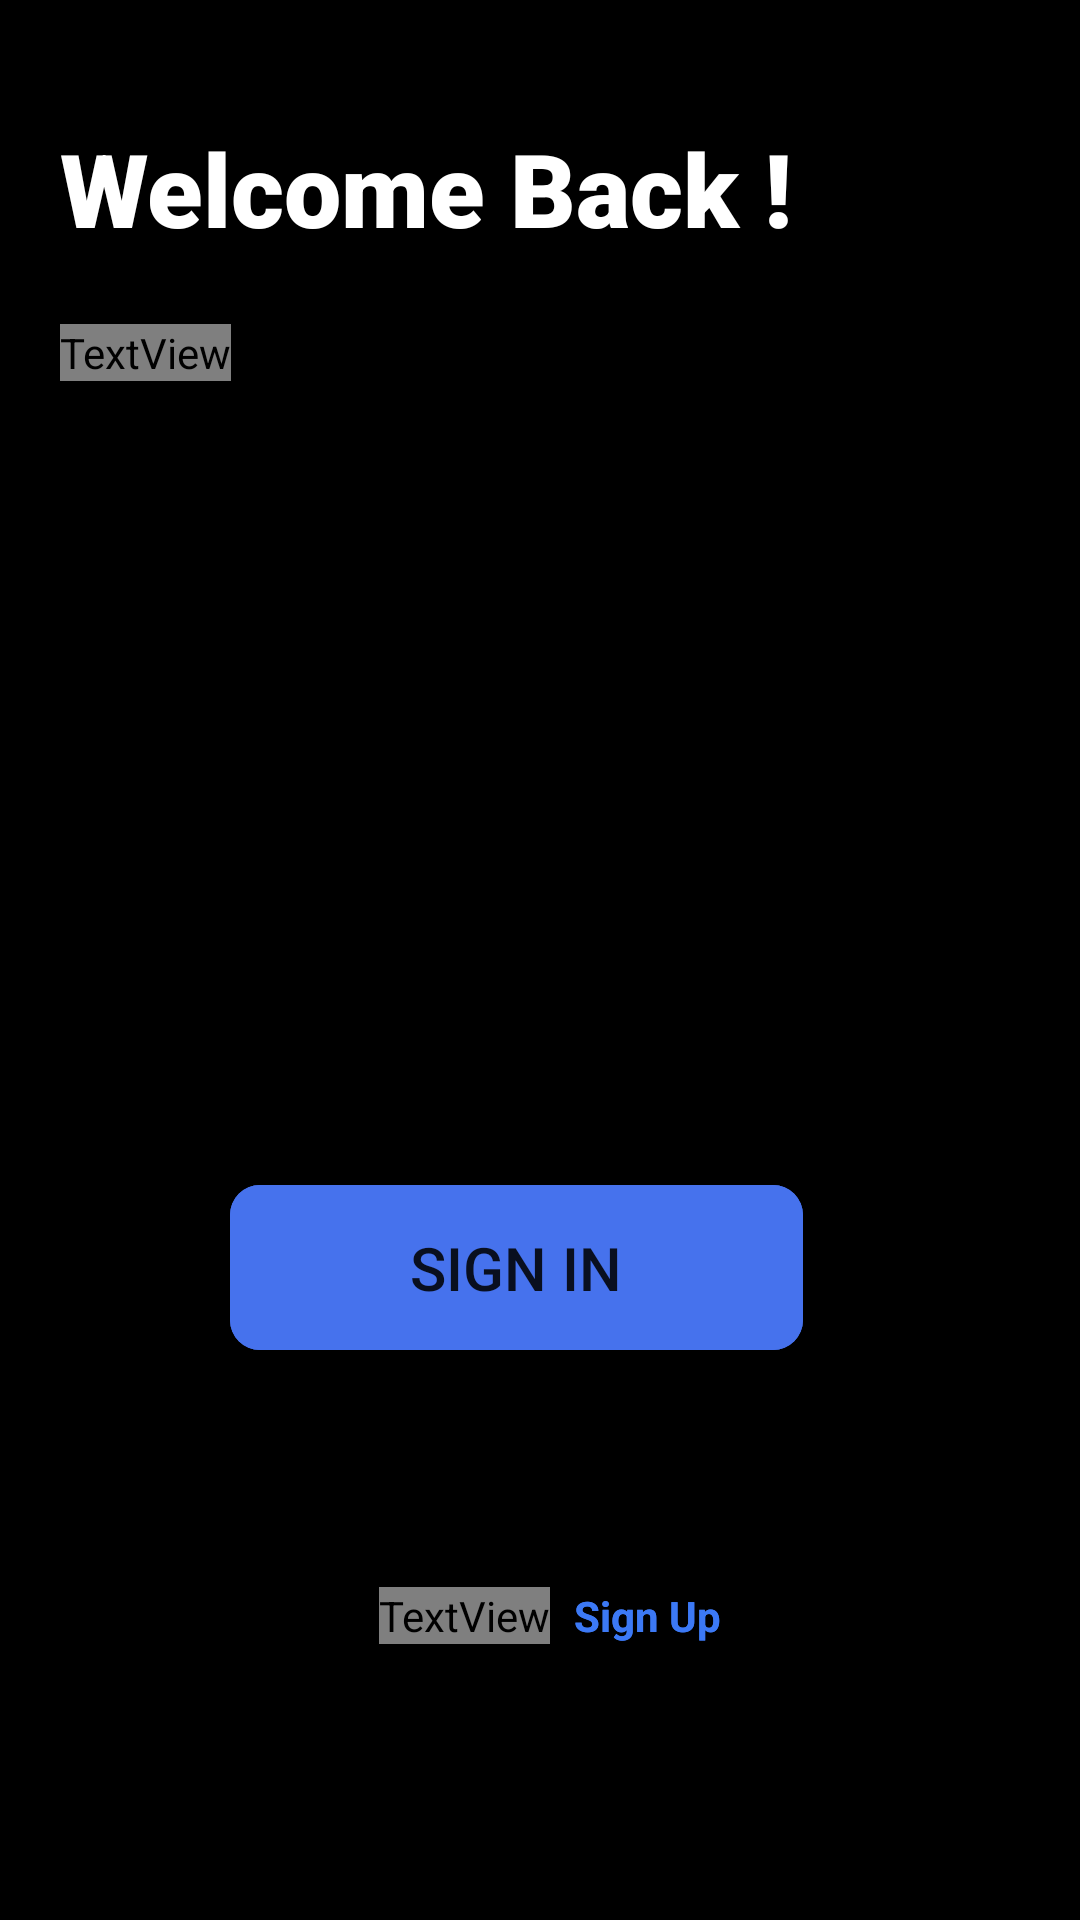

Android layout source for this screen:
<!-- AndroidManifest.xml: application theme Theme.StockMarketTests -->
<!-- res/layout/activity_login.xml -->
<?xml version="1.0" encoding="utf-8"?>
<androidx.constraintlayout.widget.ConstraintLayout xmlns:android="http://schemas.android.com/apk/res/android"
    xmlns:app="http://schemas.android.com/apk/res-auto"
    xmlns:tools="http://schemas.android.com/tools"
    android:layout_width="match_parent"
    android:layout_height="match_parent"
    android:background="@color/black"
    tools:context=".LoginActivity">

    <TextView
        android:id="@+id/tv_welcome"
        android:layout_width="wrap_content"
        android:layout_height="wrap_content"
        android:layout_marginTop="40dp"
        android:fontFamily="sans-serif-black"
        android:text="Welcome Back !"
        android:textColor="@color/white"
        android:textSize="34sp"
        app:layout_constraintEnd_toEndOf="parent"
        app:layout_constraintHorizontal_bias="0.173"
        app:layout_constraintStart_toStartOf="parent"
        app:layout_constraintTop_toTopOf="parent" />

    <TextView
        android:id="@+id/tv_signin_line"
        android:layout_width="wrap_content"
        android:layout_height="wrap_content"
        android:layout_marginTop="108dp"
        android:fontFamily="sans-serif-black"
        android:text="Sign in to your account"
        android:textColor="@color/grey"
        android:textSize="20sp"
        app:layout_constraintStart_toStartOf="@+id/tv_welcome"
        app:layout_constraintTop_toTopOf="parent" />

    <EditText
        android:id="@+id/editTextTextEmailAddress"
        android:layout_width="273dp"
        android:layout_height="48dp"
        android:layout_marginTop="56dp"
        android:ems="10"
        android:hint="Email"
        android:inputType="textEmailAddress"
        android:textColorHint="@color/grey"
        app:layout_constraintEnd_toEndOf="parent"
        app:layout_constraintHorizontal_bias="0.492"
        app:layout_constraintStart_toStartOf="parent"
        app:layout_constraintTop_toBottomOf="@+id/tv_signin_line" />

    <EditText
        android:id="@+id/editTextTextPassword"
        android:layout_width="270dp"
        android:layout_height="52dp"
        android:layout_marginTop="48dp"
        android:ems="10"
        android:hint="Password"
        android:inputType="textPassword"
        android:textColorHint="@color/grey"
        app:layout_constraintEnd_toEndOf="parent"
        app:layout_constraintHorizontal_bias="0.496"
        app:layout_constraintStart_toStartOf="parent"
        app:layout_constraintTop_toBottomOf="@+id/editTextTextEmailAddress" />

    <Button
        android:id="@+id/signin_button"
        android:layout_width="191dp"
        android:layout_height="55dp"
        android:layout_marginTop="64dp"
        android:background="@drawable/custom_tradebutton"
        android:text="Sign in"
        android:textSize="20sp"
        app:layout_constraintEnd_toEndOf="parent"
        app:layout_constraintHorizontal_bias="0.454"
        app:layout_constraintStart_toStartOf="parent"
        app:layout_constraintTop_toBottomOf="@+id/editTextTextPassword" />

    <Button
        android:id="@+id/signup_button"
        android:layout_width="191dp"
        android:layout_height="55dp"
        android:layout_marginTop="64dp"
        android:background="@drawable/custom_tradebutton"
        android:text="Sign in"
        android:textSize="20sp"
        app:layout_constraintEnd_toEndOf="parent"
        app:layout_constraintHorizontal_bias="0.454"
        app:layout_constraintStart_toStartOf="parent"
        app:layout_constraintTop_toBottomOf="@+id/editTextTextPassword" />

    <TextView
        android:id="@+id/tv_account_line"
        android:layout_width="wrap_content"
        android:layout_height="wrap_content"
        android:layout_marginBottom="92dp"
        android:text="Don't have a account? "
        android:textColor="@color/grey"
        app:layout_constraintBottom_toBottomOf="parent"
        app:layout_constraintEnd_toEndOf="parent"
        app:layout_constraintHorizontal_bias="0.417"
        app:layout_constraintStart_toStartOf="parent" />

    <TextView
        android:id="@+id/tv_signup"
        android:layout_width="wrap_content"
        android:layout_height="wrap_content"
        android:layout_marginStart="8dp"
        android:text="Sign Up"
        android:textColor="@color/blue"
        android:textStyle="bold"
        app:layout_constraintBottom_toBottomOf="@+id/tv_account_line"
        app:layout_constraintStart_toEndOf="@+id/tv_account_line"
        app:layout_constraintTop_toTopOf="@+id/tv_account_line" />

    <TextView
        android:id="@+id/tv_login"
        android:layout_width="wrap_content"
        android:layout_height="wrap_content"
        android:layout_marginStart="8dp"
        android:text="Sign Up"
        android:textColor="@color/blue"
        android:textStyle="bold"
        app:layout_constraintBottom_toBottomOf="@+id/tv_account_line"
        app:layout_constraintStart_toEndOf="@+id/tv_account_line"
        app:layout_constraintTop_toTopOf="@+id/tv_account_line" />
</androidx.constraintlayout.widget.ConstraintLayout>
<!-- resources referenced by this layout -->
<resources>
  <color name="black">#FF000000</color>
  <color name="blue">#3C79F5</color>
  <color name="white">#FFFFFFFF</color>
  <!-- drawable custom_tradebutton (drawable) -->
  <?xml version="1.0" encoding="utf-8"?>
  <shape xmlns:android="http://schemas.android.com/apk/res/android" android:shape="rectangle">
      <solid android:color= "#4672ED"/>
      <corners android:radius="10dp"/>
  </shape>
  <style name="Theme.StockMarketTests" parent="Theme.MaterialComponents.DayNight.DarkActionBar">
          
          <item name="colorPrimary">@color/black</item>
          <item name="colorPrimaryVariant">#000000</item>
          <item name="colorOnPrimary">@color/white</item>
          
          <item name="colorSecondary">@color/blue</item>
          <item name="colorSecondaryVariant">@color/blue</item>
          <item name="colorOnSecondary">@color/blue</item>
          
          <item name="android:statusBarColor" tools:targetApi="l">?attr/colorPrimaryVariant</item>
          
      </style>
</resources>
